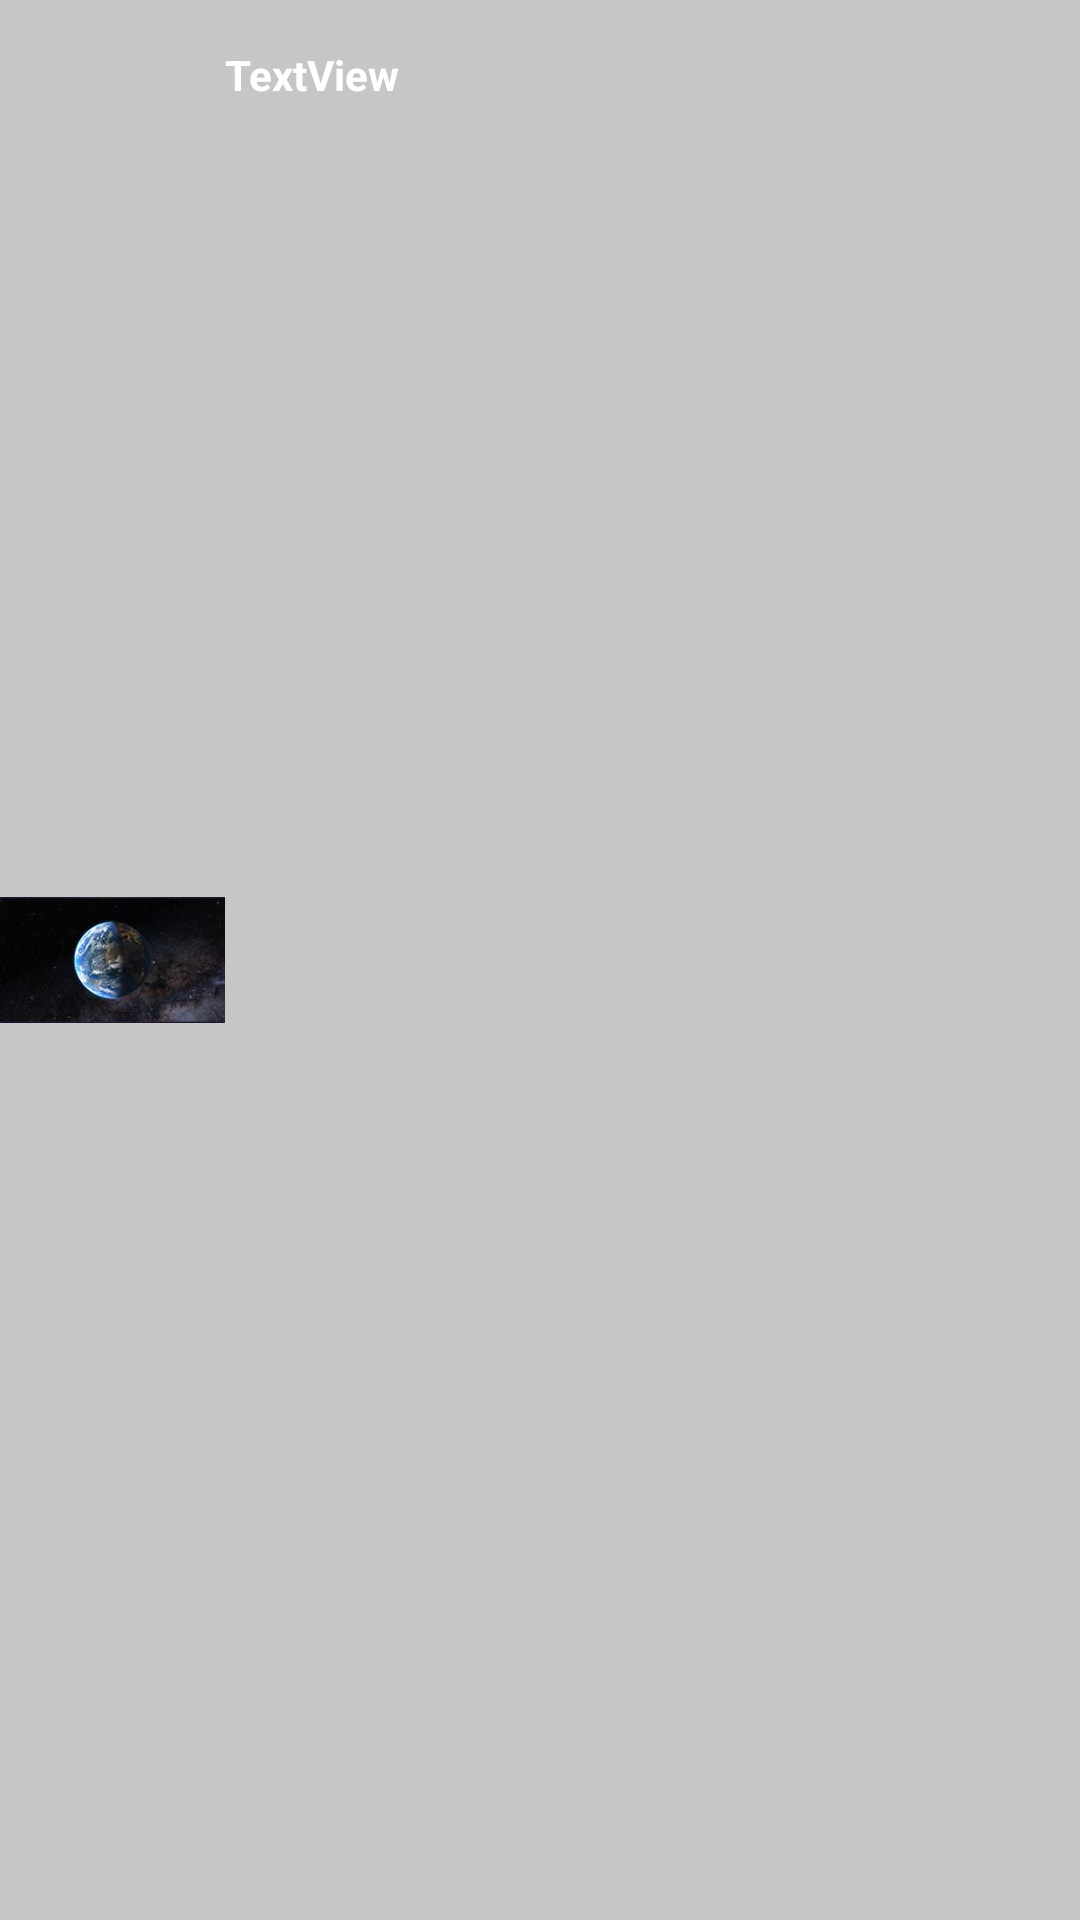

Android layout source for this screen:
<!-- AndroidManifest.xml: application theme Theme.OurSolarSystem -->
<!-- res/layout/listlayout.xml -->
<?xml version="1.0" encoding="utf-8"?>
<LinearLayout xmlns:android="http://schemas.android.com/apk/res/android"
    xmlns:app="http://schemas.android.com/apk/res-auto"
    android:layout_width="match_parent"
    android:layout_height="wrap_content"
    android:background="@color/cardview_shadow_end_color"
    android:backgroundTint="@color/cardview_shadow_start_color"
    android:backgroundTintMode="src_over">

    <ImageView
        android:id="@+id/imageinlist"
        android:layout_width="@dimen/smlimageweight"
        android:layout_height="match_parent"
        android:layout_weight="1"
        app:srcCompat="@drawable/earth250" />

    <TextView
        android:id="@+id/textInListView"
        android:layout_width="match_parent"
        android:layout_height="50dp"
        android:layout_weight="1"
        android:backgroundTint="@color/darkcolor"
        android:gravity="center_vertical"
        android:text="TextView"
        android:textColor="@color/white"
        android:textStyle="bold" />
</LinearLayout>
<!-- resources referenced by this layout -->
<resources>
  <color name="darkcolor">#FF333333</color>
  <color name="white">#FFFFFFFF</color>
  <dimen name="smlimageweight">150dp</dimen>
  <!-- drawable earth250: jpg bitmap (drawable, 18534 bytes) -->
  <style name="Theme.OurSolarSystem" parent="Theme.MaterialComponents.DayNight.NoActionBar">
          
          <item name="colorPrimary">@color/purple_500</item>
          <item name="colorPrimaryVariant">@color/purple_700</item>
          <item name="colorOnPrimary">@color/white</item>
          
          <item name="colorSecondary">@color/teal_200</item>
          <item name="colorSecondaryVariant">@color/teal_700</item>
          <item name="colorOnSecondary">@color/black</item>
          
          <item name="android:statusBarColor" tools:targetApi="l">?attr/colorPrimaryVariant</item>
          
      </style>
  <color name="purple_500">#FF6200EE</color>
  <color name="purple_700">#FF3700B3</color>
  <color name="teal_200">#FF03DAC5</color>
  <color name="teal_700">#FF018786</color>
  <color name="black">#FF000000</color>
</resources>
